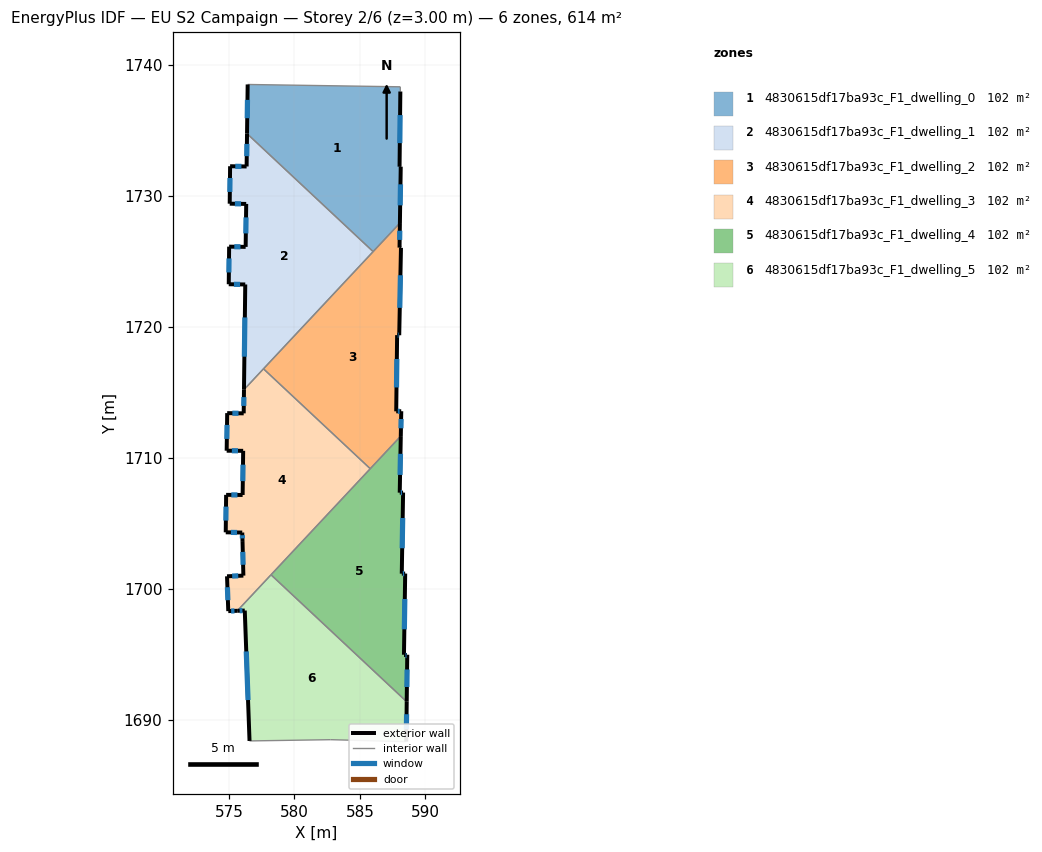
=== STOREY PLAN SPEC (per zone: floor XY polygon, exterior-wall plan segments, windows/doors) ===
zone 1: 4830615df17ba93c_F1_dwelling_0  (102.4 m²)
  floor: (588.08, 1738.31) (588.09, 1737.95) (588.03, 1732.21) (588.12, 1732.21) (588.06, 1727.91) (586.01, 1725.73) (576.39, 1734.74) (576.43, 1738.49)
  exterior wall: (588.03, 1732.21) – (588.09, 1737.95)  [5.7 m]
    window: (588.05, 1734.01) – (588.07, 1736.15)  [2.4 m²]
  exterior wall: (588.12, 1732.21) – (588.03, 1732.21)  [0.1 m]
  exterior wall: (588.06, 1727.91) – (588.12, 1732.21)  [4.3 m]
    window: (588.08, 1729.26) – (588.10, 1730.87)  [1.8 m²]
  exterior wall: (576.43, 1738.49) – (576.39, 1734.74)  [3.8 m]
    window: (576.42, 1737.31) – (576.40, 1735.91)  [1.6 m²]
  interior walls: 4
zone 2: 4830615df17ba93c_F1_dwelling_1  (102.4 m²)
  floor: (586.01, 1725.73) (576.15, 1715.19) (576.25, 1723.22) (574.99, 1723.24) (575.02, 1726.11) (576.28, 1726.09) (576.32, 1729.37) (575.06, 1729.39) (575.09, 1732.25) (576.35, 1732.23) (576.39, 1734.74)
  exterior wall: (576.28, 1726.09) – (575.02, 1726.11)  [1.3 m]
    window: (575.88, 1726.10) – (575.41, 1726.10)  [0.5 m²]
  exterior wall: (576.32, 1729.37) – (576.28, 1726.09)  [3.3 m]
    window: (576.31, 1728.34) – (576.29, 1727.12)  [1.4 m²]
  exterior wall: (575.06, 1729.39) – (576.32, 1729.37)  [1.3 m]
    window: (575.46, 1729.38) – (575.93, 1729.38)  [0.5 m²]
  exterior wall: (575.09, 1732.25) – (575.06, 1729.39)  [2.9 m]
    window: (575.08, 1731.35) – (575.07, 1730.28)  [1.2 m²]
  exterior wall: (576.35, 1732.23) – (575.09, 1732.25)  [1.3 m]
    window: (575.96, 1732.24) – (575.49, 1732.24)  [0.5 m²]
  exterior wall: (576.39, 1734.74) – (576.35, 1732.23)  [2.5 m]
    window: (576.37, 1733.95) – (576.36, 1733.02)  [1.0 m²]
  exterior wall: (576.25, 1723.22) – (576.15, 1715.19)  [8.0 m]
    window: (576.22, 1720.70) – (576.18, 1717.71)  [3.4 m²]
  exterior wall: (574.99, 1723.24) – (576.25, 1723.22)  [1.3 m]
    window: (575.38, 1723.23) – (575.85, 1723.23)  [0.5 m²]
  exterior wall: (575.02, 1726.11) – (574.99, 1723.24)  [2.9 m]
    window: (575.01, 1725.21) – (575.00, 1724.14)  [1.2 m²]
  interior walls: 3
zone 3: 4830615df17ba93c_F1_dwelling_2  (102.4 m²)
  floor: (588.06, 1727.91) (588.03, 1726.03) (588.14, 1726.02) (588.01, 1719.34) (587.84, 1719.35) (587.78, 1713.53) (588.16, 1713.54) (588.12, 1711.64) (585.79, 1709.15) (577.64, 1716.78)
  exterior wall: (588.14, 1726.02) – (588.03, 1726.03)  [0.1 m]
  exterior wall: (588.01, 1719.34) – (588.14, 1726.02)  [6.7 m]
    window: (588.05, 1721.44) – (588.10, 1723.92)  [2.8 m²]
  exterior wall: (587.84, 1719.35) – (588.01, 1719.34)  [0.2 m]
    window: (587.90, 1719.35) – (587.95, 1719.35)  [0.1 m²]
  exterior wall: (587.78, 1713.53) – (587.84, 1719.35)  [5.8 m]
    window: (587.80, 1715.36) – (587.82, 1717.53)  [2.4 m²]
  exterior wall: (588.16, 1713.54) – (587.78, 1713.53)  [0.4 m]
    window: (588.04, 1713.54) – (587.90, 1713.54)  [0.2 m²]
  exterior wall: (588.12, 1711.64) – (588.16, 1713.54)  [1.9 m]
    window: (588.14, 1712.24) – (588.15, 1712.95)  [0.8 m²]
  exterior wall: (588.03, 1726.03) – (588.06, 1727.91)  [1.9 m]
    window: (588.04, 1726.62) – (588.05, 1727.32)  [0.8 m²]
  interior walls: 4
zone 4: 4830615df17ba93c_F1_dwelling_3  (102.4 m²)
  floor: (585.79, 1709.15) (575.64, 1698.30) (574.95, 1698.28) (574.86, 1700.94) (576.11, 1700.99) (576.04, 1703.63) (576.02, 1704.28) (574.76, 1704.30) (574.79, 1707.16) (576.05, 1707.15) (576.09, 1710.52) (574.83, 1710.53) (574.87, 1713.40) (576.13, 1713.38) (576.15, 1715.19) (577.64, 1716.78)
  exterior wall: (576.02, 1704.28) – (576.04, 1703.63)  [0.7 m]
    window: (576.03, 1704.07) – (576.03, 1703.83)  [0.3 m²]
  exterior wall: (574.76, 1704.30) – (576.02, 1704.28)  [1.3 m]
    window: (575.15, 1704.29) – (575.62, 1704.28)  [0.5 m²]
  exterior wall: (574.79, 1707.16) – (574.76, 1704.30)  [2.9 m]
    window: (574.78, 1706.26) – (574.77, 1705.19)  [1.2 m²]
  exterior wall: (576.05, 1707.15) – (574.79, 1707.16)  [1.3 m]
    window: (575.65, 1707.15) – (575.18, 1707.15)  [0.5 m²]
  exterior wall: (576.09, 1710.52) – (576.05, 1707.15)  [3.4 m]
    window: (576.08, 1709.46) – (576.06, 1708.20)  [1.4 m²]
  exterior wall: (574.83, 1710.53) – (576.09, 1710.52)  [1.3 m]
    window: (575.22, 1710.52) – (575.70, 1710.52)  [0.5 m²]
  exterior wall: (574.87, 1713.40) – (574.83, 1710.53)  [2.9 m]
    window: (574.86, 1712.50) – (574.84, 1711.43)  [1.2 m²]
  exterior wall: (576.13, 1713.38) – (574.87, 1713.40)  [1.3 m]
    window: (575.74, 1713.38) – (575.26, 1713.39)  [0.5 m²]
  exterior wall: (576.15, 1715.19) – (576.13, 1713.38)  [1.8 m]
    window: (576.15, 1714.62) – (576.14, 1713.95)  [0.8 m²]
  exterior wall: (574.95, 1698.28) – (575.64, 1698.30)  [0.7 m]
    window: (575.17, 1698.29) – (575.43, 1698.30)  [0.3 m²]
  exterior wall: (574.86, 1700.94) – (574.95, 1698.28)  [2.7 m]
    window: (574.89, 1700.10) – (574.92, 1699.11)  [1.1 m²]
  exterior wall: (576.11, 1700.99) – (574.86, 1700.94)  [1.3 m]
    window: (575.71, 1700.97) – (575.25, 1700.95)  [0.5 m²]
  exterior wall: (576.04, 1703.63) – (576.11, 1700.99)  [2.6 m]
    window: (576.06, 1702.80) – (576.09, 1701.82)  [1.1 m²]
  interior walls: 4
zone 5: 4830615df17ba93c_F1_dwelling_4  (102.4 m²)
  floor: (588.12, 1711.64) (588.04, 1707.32) (588.30, 1707.33) (588.20, 1701.14) (588.46, 1701.15) (588.37, 1694.95) (588.62, 1694.95) (588.58, 1691.36) (578.22, 1701.05)
  exterior wall: (588.30, 1707.33) – (588.04, 1707.32)  [0.3 m]
    window: (588.22, 1707.33) – (588.12, 1707.33)  [0.1 m²]
  exterior wall: (588.20, 1701.14) – (588.30, 1707.33)  [6.2 m]
    window: (588.23, 1703.08) – (588.27, 1705.39)  [2.6 m²]
  exterior wall: (588.46, 1701.15) – (588.20, 1701.14)  [0.3 m]
    window: (588.38, 1701.14) – (588.28, 1701.14)  [0.1 m²]
  exterior wall: (588.37, 1694.95) – (588.46, 1701.15)  [6.2 m]
    window: (588.40, 1696.89) – (588.43, 1699.20)  [2.6 m²]
  exterior wall: (588.62, 1694.95) – (588.37, 1694.95)  [0.3 m]
    window: (588.54, 1694.95) – (588.45, 1694.95)  [0.1 m²]
  exterior wall: (588.58, 1691.36) – (588.62, 1694.95)  [3.6 m]
    window: (588.59, 1692.49) – (588.61, 1693.82)  [1.5 m²]
  exterior wall: (588.04, 1707.32) – (588.12, 1711.64)  [4.3 m]
    window: (588.07, 1708.68) – (588.10, 1710.29)  [1.8 m²]
  interior walls: 3
zone 6: 4830615df17ba93c_F1_dwelling_5  (102.4 m²)
  floor: (588.58, 1691.36) (588.54, 1688.32) (588.35, 1688.32) (582.77, 1688.46) (576.58, 1688.37) (576.21, 1698.32) (575.64, 1698.30) (578.22, 1701.05)
  exterior wall: (575.64, 1698.30) – (576.21, 1698.32)  [0.6 m]
    window: (575.82, 1698.31) – (576.03, 1698.32)  [0.2 m²]
  exterior wall: (588.54, 1688.32) – (588.58, 1691.36)  [3.0 m]
    window: (588.55, 1689.27) – (588.57, 1690.41)  [1.3 m²]
  exterior wall: (576.21, 1698.32) – (576.58, 1688.37)  [10.0 m]
    window: (576.33, 1695.20) – (576.46, 1691.49)  [4.2 m²]
  interior walls: 5

=== DERIVED (storey summary) ===
Building: EU S2 Campaign
Storey: 2 of 6  (floor level z = 3.00 m)
Storey gross floor area: 614.4 m²
Zones on this storey: 6
  - 4830615df17ba93c_F1_dwelling_0: floor 102.4 m²; exterior wall 13.9 m (41.7 m²); 3 window(s) 5.8 m²; WWR 13.8%
  - 4830615df17ba93c_F1_dwelling_1: floor 102.4 m²; exterior wall 24.6 m (73.8 m²); 9 window(s) 10.3 m²; WWR 13.9%
  - 4830615df17ba93c_F1_dwelling_2: floor 102.4 m²; exterior wall 16.9 m (50.8 m²); 6 window(s) 7.0 m²; WWR 13.8%
  - 4830615df17ba93c_F1_dwelling_3: floor 102.4 m²; exterior wall 23.8 m (71.5 m²); 13 window(s) 10.0 m²; WWR 13.9%
  - 4830615df17ba93c_F1_dwelling_4: floor 102.4 m²; exterior wall 21.1 m (63.2 m²); 7 window(s) 8.8 m²; WWR 13.9%
  - 4830615df17ba93c_F1_dwelling_5: floor 102.4 m²; exterior wall 13.6 m (40.7 m²); 3 window(s) 5.7 m²; WWR 13.9%
Zone adjacency (shared interzone walls):
  - 4830615df17ba93c_F1_dwelling_0 ↔ 4830615df17ba93c_F1_dwelling_1
  - 4830615df17ba93c_F1_dwelling_0 ↔ 4830615df17ba93c_F1_dwelling_2
  - 4830615df17ba93c_F1_dwelling_1 ↔ 4830615df17ba93c_F1_dwelling_2
  - 4830615df17ba93c_F1_dwelling_1 ↔ 4830615df17ba93c_F1_dwelling_3
  - 4830615df17ba93c_F1_dwelling_2 ↔ 4830615df17ba93c_F1_dwelling_3
  - 4830615df17ba93c_F1_dwelling_2 ↔ 4830615df17ba93c_F1_dwelling_4
  - 4830615df17ba93c_F1_dwelling_3 ↔ 4830615df17ba93c_F1_dwelling_4
  - 4830615df17ba93c_F1_dwelling_3 ↔ 4830615df17ba93c_F1_dwelling_5
  - 4830615df17ba93c_F1_dwelling_4 ↔ 4830615df17ba93c_F1_dwelling_5